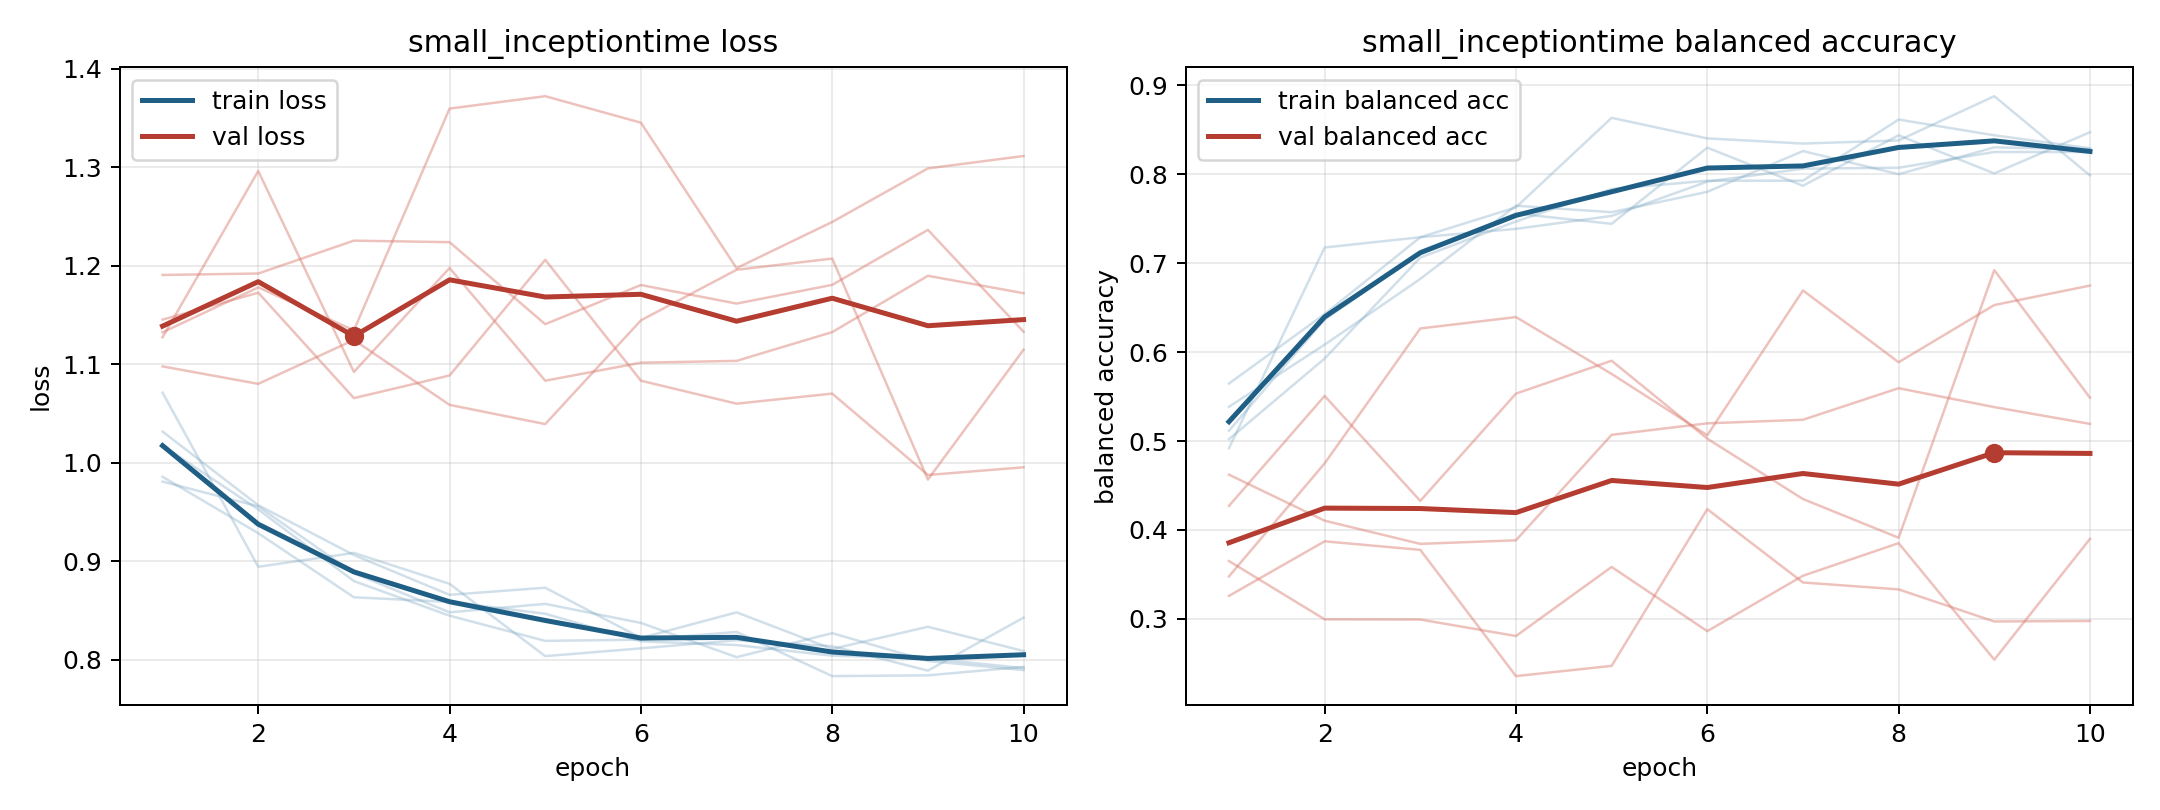

Values plotted in this chart, from the file beside it:
model, fold, epoch, train_loss, train_balanced_accuracy, val_loss, val_balanced_accuracy
small_inceptiontime, 1, 1, 0.9808, 0.5385, 1.098, 0.4271
small_inceptiontime, 1, 2, 0.9557, 0.6083, 1.08, 0.5507
small_inceptiontime, 1, 3, 0.8878, 0.6823, 1.125, 0.4327
small_inceptiontime, 1, 4, 0.8481, 0.7646, 1.059, 0.5533
small_inceptiontime, 1, 5, 0.8567, 0.7573, 1.039, 0.5903
small_inceptiontime, 1, 6, 0.8373, 0.7802, 1.145, 0.5027
small_inceptiontime, 1, 7, 0.8025, 0.826, 1.196, 0.4348
small_inceptiontime, 1, 8, 0.8269, 0.8, 1.207, 0.3912
small_inceptiontime, 1, 9, 0.7987, 0.8302, 0.9828, 0.6921
small_inceptiontime, 1, 10, 0.7894, 0.8281, 1.115, 0.5487
small_inceptiontime, 2, 1, 1.071, 0.4919, 1.191, 0.3651
small_inceptiontime, 2, 2, 0.8943, 0.7176, 1.192, 0.2995
small_inceptiontime, 2, 3, 0.9084, 0.7292, 1.225, 0.2993
small_inceptiontime, 2, 4, 0.877, 0.7627, 1.224, 0.2808
small_inceptiontime, 2, 5, 0.8036, 0.8634, 1.141, 0.3584
small_inceptiontime, 2, 6, 0.8115, 0.8403, 1.18, 0.2862
small_inceptiontime, 2, 7, 0.8197, 0.8345, 1.162, 0.3485
small_inceptiontime, 2, 8, 0.8137, 0.838, 1.181, 0.3852
small_inceptiontime, 2, 9, 0.7888, 0.8877, 1.236, 0.2542
small_inceptiontime, 2, 10, 0.8427, 0.7986, 1.133, 0.3899
small_inceptiontime, 3, 1, 1.032, 0.5116, 1.145, 0.3478
small_inceptiontime, 3, 2, 0.9568, 0.6366, 1.173, 0.4749
small_inceptiontime, 3, 3, 0.9063, 0.7118, 1.066, 0.6266
small_inceptiontime, 3, 4, 0.8658, 0.7558, 1.089, 0.6394
small_inceptiontime, 3, 5, 0.8731, 0.7442, 1.206, 0.5755
small_inceptiontime, 3, 6, 0.822, 0.8299, 1.083, 0.5065
small_inceptiontime, 3, 7, 0.8481, 0.787, 1.06, 0.6693
small_inceptiontime, 3, 8, 0.8109, 0.8438, 1.07, 0.5886
small_inceptiontime, 3, 9, 0.8334, 0.8009, 0.9875, 0.6529
small_inceptiontime, 3, 10, 0.8087, 0.8472, 0.9953, 0.6748
small_inceptiontime, 4, 1, 1.017, 0.5021, 1.132, 0.3259
small_inceptiontime, 4, 2, 0.9525, 0.5927, 1.178, 0.3872
small_inceptiontime, 4, 3, 0.8798, 0.7063, 1.134, 0.3776
small_inceptiontime, 4, 4, 0.8446, 0.7469, 1.36, 0.2357
small_inceptiontime, 4, 5, 0.8191, 0.7833, 1.372, 0.2472
small_inceptiontime, 4, 6, 0.8203, 0.7927, 1.345, 0.4234
small_inceptiontime, 4, 7, 0.8281, 0.7927, 1.198, 0.3409
small_inceptiontime, 4, 8, 0.7833, 0.8615, 1.244, 0.3332
small_inceptiontime, 4, 9, 0.7841, 0.8438, 1.299, 0.2971
small_inceptiontime, 4, 10, 0.7927, 0.8292, 1.311, 0.2977
small_inceptiontime, 5, 1, 0.9857, 0.5646, 1.127, 0.4622
small_inceptiontime, 5, 2, 0.9284, 0.6427, 1.296, 0.4104
small_inceptiontime, 5, 3, 0.8633, 0.7292, 1.092, 0.3844
small_inceptiontime, 5, 4, 0.8586, 0.7385, 1.198, 0.3884
small_inceptiontime, 5, 5, 0.8466, 0.7531, 1.083, 0.507
small_inceptiontime, 5, 6, 0.8186, 0.7917, 1.102, 0.5199
small_inceptiontime, 5, 7, 0.8148, 0.8063, 1.103, 0.5239
small_inceptiontime, 5, 8, 0.8041, 0.8073, 1.133, 0.5594
small_inceptiontime, 5, 9, 0.8012, 0.825, 1.19, 0.5381
small_inceptiontime, 5, 10, 0.7915, 0.825, 1.172, 0.5193
